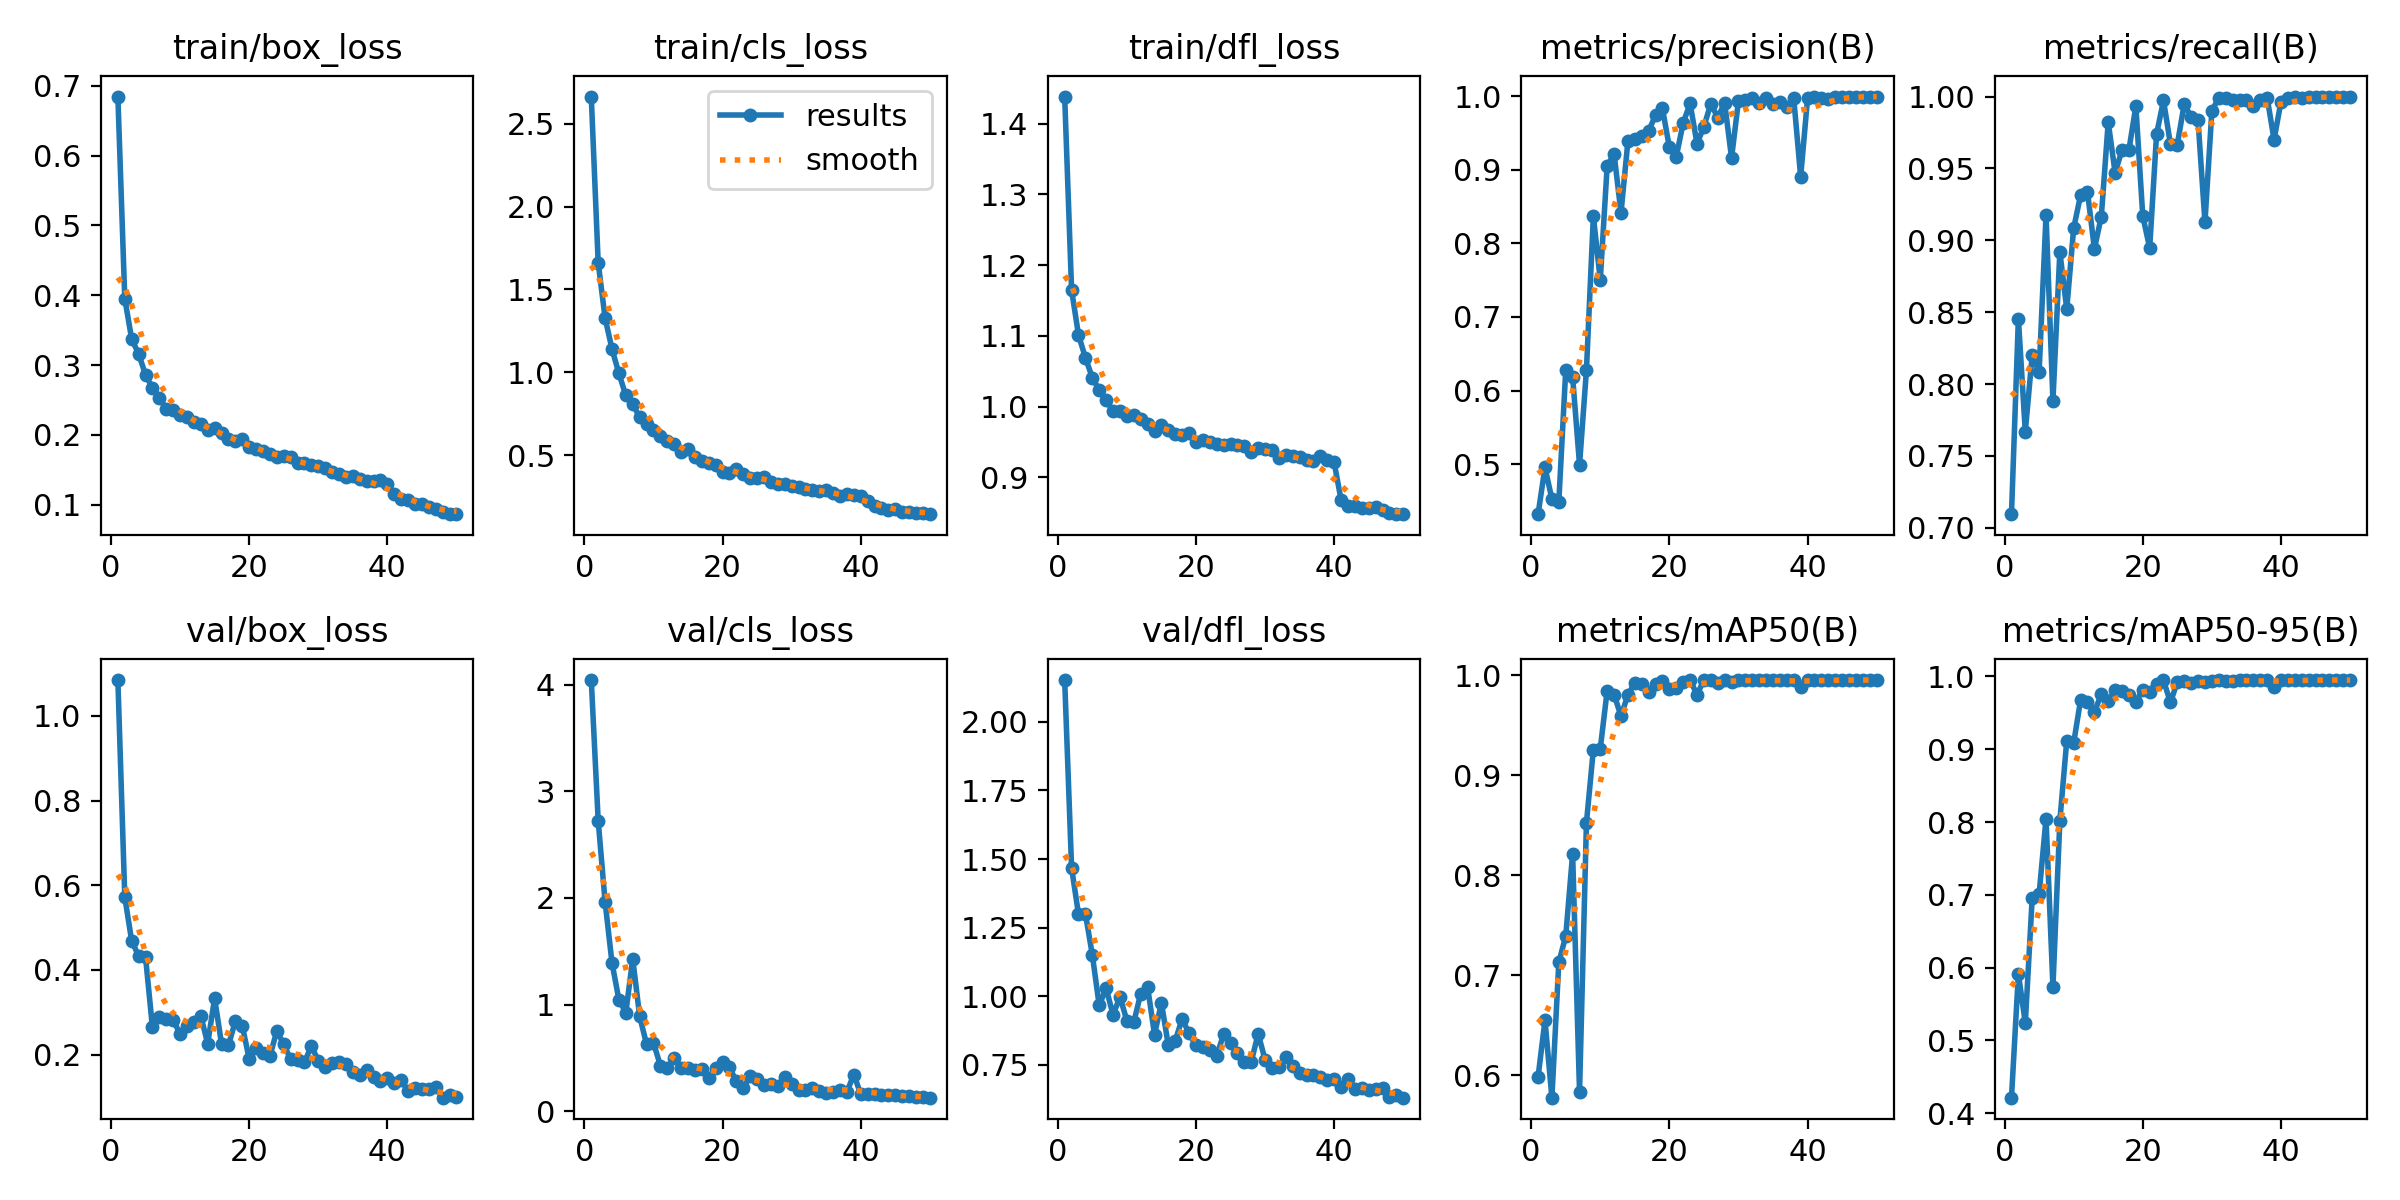

Source data for this figure (header and first rows):
epoch, time, train/box_loss, train/cls_loss, train/dfl_loss, metrics/precision(B), metrics/recall(B), metrics/mAP50(B), metrics/mAP50-95(B), val/box_loss, val/cls_loss, val/dfl_loss, lr/pg0, lr/pg1, lr/pg2
1, 50.68, 0.6845, 2.664, 1.438, 0.4322, 0.7095, 0.5984, 0.4214, 1.085, 4.042, 2.152, 0.000413, 0.000413, 0.000413
2, 98.18, 0.3952, 1.66, 1.165, 0.4958, 0.8456, 0.6551, 0.5915, 0.5721, 2.724, 1.468, 0.0008132, 0.0008132, 0.0008132
3, 145.8, 0.3372, 1.327, 1.102, 0.4528, 0.7669, 0.5777, 0.5239, 0.4682, 1.963, 1.299, 0.001197, 0.001197, 0.001197
4, 193.1, 0.3164, 1.14, 1.069, 0.4489, 0.8202, 0.7129, 0.6957, 0.4334, 1.39, 1.301, 0.001176, 0.001176, 0.001176
5, 240.2, 0.2862, 0.9924, 1.041, 0.6274, 0.8083, 0.739, 0.7012, 0.431, 1.045, 1.151, 0.001151, 0.001151, 0.001151
6, 287.2, 0.2674, 0.8594, 1.023, 0.6186, 0.9175, 0.8214, 0.8046, 0.2645, 0.9248, 0.9662, 0.001126, 0.001126, 0.001126
7, 334.4, 0.2532, 0.8075, 1.009, 0.4993, 0.7885, 0.5837, 0.5738, 0.2887, 1.429, 1.029, 0.001102, 0.001102, 0.001102
8, 381.9, 0.2377, 0.728, 0.9938, 0.6281, 0.8919, 0.8525, 0.8017, 0.2841, 0.891, 0.9319, 0.001077, 0.001077, 0.001077
9, 430, 0.2354, 0.6881, 0.9938, 0.837, 0.8522, 0.9256, 0.9117, 0.2822, 0.628, 0.9975, 0.001052, 0.001052, 0.001052
10, 478.3, 0.2284, 0.6535, 0.9872, 0.7503, 0.9084, 0.9265, 0.9086, 0.2487, 0.6416, 0.9112, 0.001027, 0.001027, 0.001027
11, 526, 0.2252, 0.6164, 0.9884, 0.9053, 0.9314, 0.9842, 0.9675, 0.2685, 0.4277, 0.9049, 0.001002, 0.001002, 0.001002
12, 573.3, 0.2181, 0.5866, 0.9823, 0.9214, 0.9338, 0.9805, 0.965, 0.2777, 0.4072, 1.009, 0.0009778, 0.0009778, 0.0009778
13, 620.3, 0.2153, 0.5679, 0.9758, 0.8414, 0.894, 0.959, 0.9512, 0.2916, 0.4997, 1.034, 0.000953, 0.000953, 0.000953
14, 667.7, 0.2069, 0.5194, 0.9662, 0.9387, 0.9165, 0.9803, 0.9754, 0.2258, 0.4041, 0.8602, 0.0009283, 0.0009283, 0.0009283
15, 715.3, 0.2105, 0.5357, 0.9735, 0.9412, 0.9822, 0.9922, 0.9668, 0.3332, 0.4061, 0.9759, 0.0009035, 0.0009035, 0.0009035
16, 762.7, 0.2022, 0.4899, 0.9666, 0.9455, 0.9469, 0.9912, 0.9808, 0.2254, 0.3844, 0.8203, 0.0008787, 0.0008787, 0.0008787
17, 810.2, 0.1936, 0.4665, 0.9612, 0.9525, 0.9629, 0.983, 0.9797, 0.2221, 0.392, 0.8375, 0.000854, 0.000854, 0.000854
18, 857.3, 0.1916, 0.4516, 0.9604, 0.9742, 0.963, 0.9915, 0.9743, 0.2789, 0.3139, 0.9176, 0.0008293, 0.0008293, 0.0008293
19, 904.5, 0.1938, 0.4406, 0.9628, 0.9831, 0.9933, 0.9945, 0.9644, 0.2684, 0.407, 0.864, 0.0008045, 0.0008045, 0.0008045
20, 952.7, 0.1826, 0.3986, 0.9504, 0.9304, 0.9169, 0.9861, 0.982, 0.19, 0.4619, 0.8216, 0.0007797, 0.0007797, 0.0007797
21, 1001, 0.1795, 0.3936, 0.9525, 0.9178, 0.8946, 0.9875, 0.978, 0.216, 0.4118, 0.8148, 0.000755, 0.000755, 0.000755
22, 1049, 0.1764, 0.4132, 0.9496, 0.9637, 0.9739, 0.993, 0.9896, 0.2043, 0.2785, 0.8022, 0.0007302, 0.0007302, 0.0007302
23, 1097, 0.1725, 0.3863, 0.9478, 0.9899, 0.9973, 0.995, 0.9948, 0.1965, 0.2157, 0.7832, 0.0007055, 0.0007055, 0.0007055
24, 1145, 0.1687, 0.3643, 0.9464, 0.9354, 0.967, 0.9805, 0.9643, 0.2558, 0.3306, 0.8608, 0.0006808, 0.0006808, 0.0006808
25, 1193, 0.1697, 0.3615, 0.9477, 0.9585, 0.9666, 0.995, 0.9921, 0.2246, 0.3034, 0.8278, 0.000656, 0.000656, 0.000656
26, 1241, 0.1687, 0.3654, 0.9455, 0.9898, 0.9949, 0.9949, 0.9941, 0.1891, 0.2418, 0.7912, 0.0006312, 0.0006312, 0.0006312
27, 1288, 0.1602, 0.3371, 0.9448, 0.9708, 0.9857, 0.992, 0.9907, 0.1877, 0.2575, 0.7602, 0.0006065, 0.0006065, 0.0006065
28, 1336, 0.1598, 0.3242, 0.9359, 0.9907, 0.9834, 0.9949, 0.9937, 0.1824, 0.2331, 0.7611, 0.0005818, 0.0005818, 0.0005818
29, 1386, 0.1572, 0.3241, 0.9419, 0.916, 0.9125, 0.9933, 0.9918, 0.22, 0.3231, 0.8629, 0.000557, 0.000557, 0.000557
30, 1436, 0.1551, 0.3148, 0.9402, 0.9936, 0.99, 0.995, 0.9941, 0.1859, 0.2526, 0.7686, 0.0005322, 0.0005322, 0.0005322
31, 1485, 0.1522, 0.307, 0.9388, 0.9948, 0.9992, 0.9949, 0.9949, 0.1717, 0.2018, 0.7375, 0.0005075, 0.0005075, 0.0005075
32, 1535, 0.1464, 0.2966, 0.9281, 0.9967, 0.999, 0.995, 0.9943, 0.1797, 0.1961, 0.7411, 0.0004827, 0.0004827, 0.0004827
33, 1583, 0.1438, 0.2873, 0.9314, 0.99, 0.9978, 0.995, 0.9943, 0.1834, 0.2217, 0.7766, 0.000458, 0.000458, 0.000458
34, 1632, 0.1394, 0.2802, 0.9297, 0.9971, 0.9974, 0.995, 0.995, 0.1787, 0.1895, 0.7468, 0.0004332, 0.0004332, 0.0004332
35, 1681, 0.1419, 0.2894, 0.9292, 0.9892, 0.9973, 0.995, 0.995, 0.1594, 0.1742, 0.7198, 0.0004085, 0.0004085, 0.0004085
36, 1729, 0.1363, 0.2722, 0.9245, 0.9915, 0.9936, 0.995, 0.995, 0.1509, 0.1833, 0.7116, 0.0003837, 0.0003837, 0.0003837
37, 1776, 0.134, 0.2552, 0.9226, 0.9858, 0.9979, 0.995, 0.9949, 0.1645, 0.2008, 0.7139, 0.000359, 0.000359, 0.000359
38, 1823, 0.1337, 0.262, 0.9298, 0.9969, 0.9992, 0.995, 0.9949, 0.1483, 0.1825, 0.7061, 0.0003343, 0.0003343, 0.0003343
39, 1870, 0.1356, 0.2572, 0.9249, 0.8905, 0.97, 0.988, 0.9854, 0.138, 0.3438, 0.6945, 0.0003095, 0.0003095, 0.0003095
40, 1918, 0.1301, 0.2518, 0.9211, 0.9969, 0.9965, 0.995, 0.9949, 0.1448, 0.1584, 0.6994, 0.0002848, 0.0002848, 0.0002848
41, 2002, 0.1155, 0.2199, 0.8681, 0.9992, 0.9988, 0.995, 0.995, 0.1328, 0.1577, 0.6691, 0.00026, 0.00026, 0.00026
42, 2049, 0.108, 0.1897, 0.859, 0.9975, 0.9995, 0.995, 0.9949, 0.1401, 0.159, 0.6989, 0.0002352, 0.0002352, 0.0002352
43, 2097, 0.1067, 0.1789, 0.86, 0.9962, 0.9991, 0.995, 0.995, 0.1135, 0.1506, 0.6624, 0.0002105, 0.0002105, 0.0002105
44, 2147, 0.1012, 0.1666, 0.8565, 0.9991, 1, 0.995, 0.995, 0.1207, 0.1544, 0.6637, 0.0001857, 0.0001857, 0.0001857
45, 2196, 0.1008, 0.1725, 0.857, 0.9984, 1, 0.995, 0.995, 0.1179, 0.1472, 0.6563, 0.000161, 0.000161, 0.000161
46, 2246, 0.09629, 0.1588, 0.8583, 0.9993, 1, 0.995, 0.995, 0.1178, 0.139, 0.6614, 0.0001363, 0.0001363, 0.0001363
47, 2314, 0.09345, 0.1553, 0.8541, 0.9988, 1, 0.995, 0.995, 0.1225, 0.1403, 0.665, 0.0001115, 0.0001115, 0.0001115
48, 2363, 0.0901, 0.1504, 0.8494, 0.9993, 1, 0.995, 0.995, 0.09835, 0.1339, 0.6336, 8.675e-05, 8.675e-05, 8.675e-05
49, 2412, 0.08737, 0.1477, 0.848, 0.9993, 1, 0.995, 0.995, 0.1049, 0.1334, 0.6383, 6.2e-05, 6.2e-05, 6.2e-05
50, 2471, 0.08664, 0.143, 0.8487, 0.9993, 1, 0.995, 0.995, 0.09884, 0.1268, 0.63, 3.725e-05, 3.725e-05, 3.725e-05
